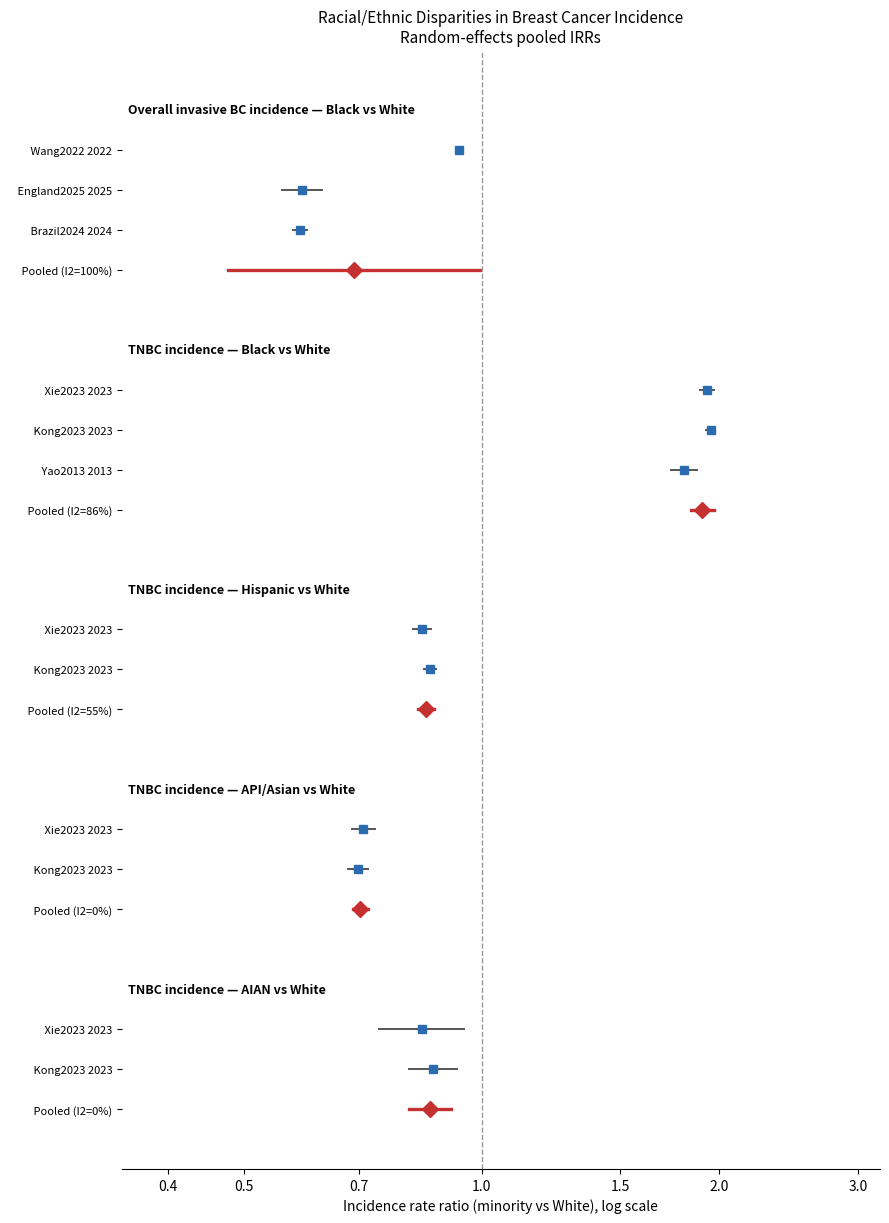

Reproduce this figure in Python.
"""
Meta-Analysis: Racial/Ethnic Disparities in Breast Cancer Incidence
===================================================================
Random-effects (DerSimonian-Laird) meta-analysis of age-adjusted /
age-standardized INVASIVE breast-cancer incidence rates by race/ethnicity,
extracted from population-based registry studies (abstract-level).

Primary comparison (Method A): within-study incidence-rate ratio (IRR) of a
minority group vs the non-Hispanic White (NHW) / White reference, pooled
across studies by minority group and by outcome (overall vs TNBC subtype).

Outputs: pooled IRRs + 95% CI + prediction intervals, heterogeneity (I2, tau2,
Q), ASCII + matplotlib forest plots, a results JSON and a markdown summary.

NOTE on data: NCBI/PubMed is blocked by this environment's network policy, so
rates come from the Embase abstracts already on disk (records_tabular.csv;
see extracted_studies_breast.md). US-SEER-based studies share an underlying
data source, so independence is imperfect — see the limitations note printed
at the end. This is documented, not hidden.
"""

import math
import json
import os
from dataclasses import dataclass
from typing import List, Optional

OUTDIR = "output_breast"
os.makedirs(OUTDIR, exist_ok=True)

# ─── Data model ──────────────────────────────────────────────────────────────

@dataclass
class Study:
    id: str
    year: int
    source: str
    outcome: str          # bc_incidence | tnbc_incidence | erneg_incidence
    minority_group: str   # Black | Hispanic | API | AIAN
    log_irr: float
    se: float
    minority_rate: Optional[float] = None
    ref_rate: Optional[float] = None
    notes: str = ""

    @property
    def irr(self): return math.exp(self.log_irr)

    @property
    def ci_low(self): return math.exp(self.log_irr - 1.96 * self.se)

    @property
    def ci_high(self): return math.exp(self.log_irr + 1.96 * self.se)


# ─── SE helpers ──────────────────────────────────────────────────────────────

def se_log_from_ci(rate, lo, hi):
    """SE of log(rate) from a published 95% CI on the rate."""
    return (math.log(hi) - math.log(lo)) / (2 * 1.96)


def se_from_rate_cis(r_m, m_lo, m_hi, r_n, n_lo, n_hi):
    """SE of log(IRR) combining independent 95% CIs of the two rates."""
    return math.sqrt(se_log_from_ci(r_m, m_lo, m_hi) ** 2 +
                     se_log_from_ci(r_n, n_lo, n_hi) ** 2)


def se_from_cases(cases_m, cases_n):
    """Poisson SE of log(IRR) ≈ sqrt(1/cases_m + 1/cases_n)."""
    return math.sqrt(1 / max(cases_m, 1) + 1 / max(cases_n, 1))


def logirr(r_m, r_n):
    return math.log(r_m / r_n)


# ─── Dataset (see extracted_studies_breast.md for provenance) ────────────────

STUDIES: List[Study] = [

    # ══ A. OVERALL INVASIVE BC INCIDENCE ═════════════════════════════════════
    # Wang 2022 — SEER 18, 2000-2018, age>=20 (row180)
    #   NHW 190.4, NHB 178.4, API 141.3, Hispanic 133.3, AIAN 128.8 per 100k.
    #   Group case counts estimated from SEER race distribution (row62):
    #   White 772_622, Black 125_381, API 79_069, Hispanic 142_325, AIAN 3_389.
    Study("Wang2022", 2022, "SEER 2000-2018", "bc_incidence", "Black",
          logirr(178.4, 190.4), se_from_cases(125_381, 772_622),
          178.4, 190.4, "SEER18 age>=20"),
    Study("Wang2022", 2022, "SEER 2000-2018", "bc_incidence", "API",
          logirr(141.3, 190.4), se_from_cases(79_069, 772_622),
          141.3, 190.4, "SEER18 age>=20"),
    Study("Wang2022", 2022, "SEER 2000-2018", "bc_incidence", "Hispanic",
          logirr(133.3, 190.4), se_from_cases(142_325, 772_622),
          133.3, 190.4, "SEER18 age>=20"),
    Study("Wang2022", 2022, "SEER 2000-2018", "bc_incidence", "AIAN",
          logirr(128.8, 190.4), se_from_cases(3_389, 772_622),
          128.8, 190.4, "SEER18 age>=20"),

    # England 2025 — NCRAS, 2011-2019, age>=25 (row63). ASIRs with 95% CIs.
    Study("England2025", 2025, "England NCRAS 2011-2019", "bc_incidence", "Black",
          logirr(118.2, 199.6), se_from_rate_cis(118.2, 111.6, 125.1,
                                                  199.6, 198.9, 200.3),
          118.2, 199.6, "Black African vs white British, ASIR"),

    # Brazil 2024 — 13 population registries, 2010-2015 (row88).
    #   White 101.3, Black 59.7. Group counts estimated (White ~40k, Black ~12k).
    Study("Brazil2024", 2024, "Brazil registries 2010-2015", "bc_incidence", "Black",
          logirr(59.7, 101.3), se_from_cases(12_000, 40_000),
          59.7, 101.3, "median incidence, distinct population"),

    # ══ B. TRIPLE-NEGATIVE BC (TNBC) INCIDENCE ═══════════════════════════════
    # Xie 2023 — SEER 18, 2010-2019, age>=20 (row150). TNBC n=62,623.
    #   Black 33.8, White 17.5, AIAN 14.7, Hispanic 14.7, Asian 12.4.
    #   Group counts estimated from TNBC race mix.
    Study("Xie2023", 2023, "SEER 2010-2019", "tnbc_incidence", "Black",
          logirr(33.8, 17.5), se_from_cases(12_525, 38_826),
          33.8, 17.5, "TNBC"),
    Study("Xie2023", 2023, "SEER 2010-2019", "tnbc_incidence", "AIAN",
          logirr(14.7, 17.5), se_from_cases(250, 38_826),
          14.7, 17.5, "TNBC"),
    Study("Xie2023", 2023, "SEER 2010-2019", "tnbc_incidence", "Hispanic",
          logirr(14.7, 17.5), se_from_cases(6_889, 38_826),
          14.7, 17.5, "TNBC"),
    Study("Xie2023", 2023, "SEER 2010-2019", "tnbc_incidence", "API",
          logirr(12.4, 17.5), se_from_cases(3_757, 38_826),
          12.4, 17.5, "TNBC (Asian)"),

    # Kong 2023 — USCS / NPCR-SEER, 2015-2019 (row137). Exact case counts.
    #   Black 25.2 (n=28,710), White 12.9 (n=86,195), AIAN 11.2 (n=768),
    #   Hispanic 11.1 (n=12,937), API 9.0 (n=4,969).
    Study("Kong2023", 2023, "USCS 2015-2019", "tnbc_incidence", "Black",
          logirr(25.2, 12.9), se_from_cases(28_710, 86_195),
          25.2, 12.9, "TNBC, national USCS"),
    Study("Kong2023", 2023, "USCS 2015-2019", "tnbc_incidence", "AIAN",
          logirr(11.2, 12.9), se_from_cases(768, 86_195),
          11.2, 12.9, "TNBC"),
    Study("Kong2023", 2023, "USCS 2015-2019", "tnbc_incidence", "Hispanic",
          logirr(11.1, 12.9), se_from_cases(12_937, 86_195),
          11.1, 12.9, "TNBC"),
    Study("Kong2023", 2023, "USCS 2015-2019", "tnbc_incidence", "API",
          logirr(9.0, 12.9), se_from_cases(4_969, 86_195),
          9.0, 12.9, "TNBC"),

    # Yao 2013 — SEER 18 national, 2010 (row367). Black 20.4, White 11.3.
    #   Single year; counts estimated (Black ~4k, White ~8k).
    Study("Yao2013", 2013, "SEER 2010", "tnbc_incidence", "Black",
          logirr(20.4, 11.3), se_from_cases(4_000, 8_000),
          20.4, 11.3, "TNBC, national SEER18 single year"),

    # ══ C. ER-NEGATIVE BC INCIDENCE (single-study context) ═══════════════════
    # Jenkins 2025 — SEER, 2013-2015 (row67). NHB 43.1, NHW 24.0. ER- counts.
    Study("Jenkins2025", 2025, "SEER 2013-2015", "erneg_incidence", "Black",
          logirr(43.1, 24.0), se_from_cases(5_117, 15_040),
          43.1, 24.0, "ER-negative, age 20-74"),
]


# ─── Random-effects meta-analysis (DerSimonian-Laird) ─────────────────────────

def random_effects_meta(studies: List[Study]):
    k = len(studies)
    if k == 0:
        return None
    yi = [s.log_irr for s in studies]
    vi = [s.se ** 2 for s in studies]
    wi_fixed = [1 / v for v in vi]

    theta_fixed = sum(w * y for w, y in zip(wi_fixed, yi)) / sum(wi_fixed)
    Q = sum(w * (y - theta_fixed) ** 2 for w, y in zip(wi_fixed, yi))
    df = k - 1
    I2 = max(0, (Q - df) / Q * 100) if Q > 0 else 0.0
    c = sum(wi_fixed) - sum(w ** 2 for w in wi_fixed) / sum(wi_fixed)
    tau2 = max(0, (Q - df) / c) if c > 0 else 0.0

    wi_re = [1 / (v + tau2) for v in vi]
    theta_re = sum(w * y for w, y in zip(wi_re, yi)) / sum(wi_re)
    se_re = math.sqrt(1 / sum(wi_re))

    ci_low = theta_re - 1.96 * se_re
    ci_high = theta_re + 1.96 * se_re
    pi_low = theta_re - 1.96 * math.sqrt(tau2 + se_re ** 2)
    pi_high = theta_re + 1.96 * math.sqrt(tau2 + se_re ** 2)
    z = theta_re / se_re
    p = 2 * (1 - _norm_cdf(abs(z)))

    return {
        "k": k, "theta": theta_re, "se": se_re, "irr": math.exp(theta_re),
        "ci_low": math.exp(ci_low), "ci_high": math.exp(ci_high),
        "pi_low": math.exp(pi_low), "pi_high": math.exp(pi_high),
        "I2": I2, "tau2": tau2, "Q": Q, "Q_df": df,
        "p_Q": 1 - _chi2_cdf(Q, df) if df > 0 else 1.0,
        "z": z, "p": p,
    }


def _norm_cdf(x):
    return 0.5 * (1 + math.erf(x / math.sqrt(2)))


def _chi2_cdf(x, df):
    # Series expansion overflows for very large x; cdf -> 1 there.
    if x > df + 200:
        return 1.0
    return _reg_gamma(df / 2, x / 2)


def _reg_gamma(a, x, max_iter=500, tol=1e-12):
    if x <= 0:
        return 0.0
    ln_gamma_a = math.lgamma(a)
    total = 1.0
    term = 1.0
    for n in range(1, max_iter):
        term *= x / (a + n)
        total += term
        if abs(term) < tol:
            break
    return math.exp(-x + a * math.log(x) - ln_gamma_a) * total / a


# ─── ASCII forest plot ───────────────────────────────────────────────────────

def forest_plot(studies, result, title, width=76):
    lines = ["=" * width, f"  {title}", "=" * width,
             f"  {'Study':<22} {'IRR':>6} {'95% CI':>18}  {'Weight%':>7}",
             "-" * width]
    tau2 = result["tau2"]
    wi = [1 / (s.se ** 2 + tau2) for s in studies]
    total_w = sum(wi)
    for s, w in zip(studies, wi):
        ci = f"({s.ci_low:.2f}-{s.ci_high:.2f})"
        lines.append(f"  {s.id + ' ' + str(s.year):<22} {s.irr:>6.3f} {ci:>18}  {w/total_w*100:>6.1f}%")
    lines.append("-" * width)
    lines.append(f"  {'Pooled (RE)':<22} {result['irr']:>6.3f} "
                 f"({result['ci_low']:.3f}-{result['ci_high']:.3f})")
    lines.append(f"  {'Prediction interval':<22}        "
                 f"({result['pi_low']:.3f}-{result['pi_high']:.3f})")
    lines.append("-" * width)
    lines.append(f"  I2 = {result['I2']:.1f}%   tau2 = {result['tau2']:.4f}   "
                 f"Q({result['Q_df']}) = {result['Q']:.2f}   p = {result['p_Q']:.3f}")
    lines.append("=" * width)
    return "\n".join(lines)


# ─── Analyses ────────────────────────────────────────────────────────────────

ANALYSES = {
    "Overall invasive BC incidence — Black vs White":
        ("bc_incidence", "Black"),
    "TNBC incidence — Black vs White":
        ("tnbc_incidence", "Black"),
    "TNBC incidence — Hispanic vs White":
        ("tnbc_incidence", "Hispanic"),
    "TNBC incidence — API/Asian vs White":
        ("tnbc_incidence", "API"),
    "TNBC incidence — AIAN vs White":
        ("tnbc_incidence", "AIAN"),
}

SINGLE_STUDY = {
    "Overall invasive BC incidence — Hispanic vs NHW": ("bc_incidence", "Hispanic"),
    "Overall invasive BC incidence — API vs NHW":      ("bc_incidence", "API"),
    "Overall invasive BC incidence — AIAN vs NHW":     ("bc_incidence", "AIAN"),
    "ER-negative BC incidence — Black vs NHW":          ("erneg_incidence", "Black"),
}


def subset(outcome, group):
    return [s for s in STUDIES if s.outcome == outcome and s.minority_group == group]


def run_all():
    results = {}
    print("\n" + "=" * 76)
    print("  META-ANALYSIS — Racial/Ethnic Disparities in Breast Cancer Incidence")
    print("=" * 76 + "\n")

    for label, (outcome, group) in ANALYSES.items():
        sub = subset(outcome, group)
        if len(sub) < 2:
            print(f"[SKIP pooling] {label} — only {len(sub)} study\n")
            continue
        res = random_effects_meta(sub)
        results[label] = res
        print(forest_plot(sub, res, label))
        print()

    # Single-study estimates (reported, not pooled)
    print("=" * 76)
    print("  SINGLE-STUDY ESTIMATES (k=1, reported not pooled)")
    print("=" * 76)
    print(f"  {'Comparison':<48} {'IRR':>6}  {'95% CI':>16}")
    print("-" * 76)
    for label, (outcome, group) in SINGLE_STUDY.items():
        sub = subset(outcome, group)
        for s in sub:
            ci = f"({s.ci_low:.3f}-{s.ci_high:.3f})"
            print(f"  {label:<48} {s.irr:>6.3f}  {ci:>16}")
    print("=" * 76 + "\n")

    # Summary table
    print("=" * 76)
    print("  SUMMARY — Pooled IRRs (minority vs White), random effects")
    print("=" * 76)
    print(f"  {'Comparison':<44} {'k':>2} {'IRR':>6}  {'95% CI':>16}  {'I2':>5}  p")
    print("-" * 76)
    for label, res in results.items():
        ci = f"({res['ci_low']:.3f}-{res['ci_high']:.3f})"
        p_str = f"{res['p']:.4f}" if res['p'] >= 0.0001 else "<0.0001"
        print(f"  {label:<44} {res['k']:>2} {res['irr']:>6.3f}  {ci:>16}  "
              f"{res['I2']:>4.0f}%  {p_str}")
    print("=" * 76)

    print("\n  LIMITATION: US SEER/USCS studies share an underlying registry and")
    print("  overlapping calendar years, so the pooled CIs understate uncertainty")
    print("  (independence violated). Very high I2 reflects tiny within-study")
    print("  variance from large registries + real between-study differences.")
    print("  Interpret pooled points as summaries of direction/magnitude.\n")

    return results


def make_forest_png(results):
    try:
        import matplotlib
        matplotlib.use("Agg")
        import matplotlib.pyplot as plt
    except Exception as e:
        print(f"[matplotlib unavailable: {e}]")
        return

    rows = []  # (label, study rows, pooled)
    for label, (outcome, group) in ANALYSES.items():
        sub = subset(outcome, group)
        if len(sub) < 2:
            continue
        rows.append((label, sub, results[label]))

    total_lines = sum(len(sub) + 2 for _, sub, _ in rows) + len(rows)
    fig, ax = plt.subplots(figsize=(9, 0.42 * total_lines + 1))
    y = total_lines
    yticks, ylabels = [], []

    for label, sub, res in rows:
        y -= 1
        ax.text(0.008, y, label, fontweight="bold", fontsize=9,
                transform=ax.get_yaxis_transform(), va="center")
        for s in sub:
            y -= 1
            ax.plot([s.ci_low, s.ci_high], [y, y], color="#555", lw=1.4, zorder=2)
            ax.plot(s.irr, y, "s", color="#2b6cb0", ms=6, zorder=3)
            yticks.append(y); ylabels.append(f"   {s.id} {s.year}")
        y -= 1
        ax.plot([res["ci_low"], res["ci_high"]], [y, y], color="#c53030", lw=2.4, zorder=2)
        ax.plot(res["irr"], y, "D", color="#c53030", ms=8, zorder=3)
        yticks.append(y)
        ylabels.append(f"   Pooled (I2={res['I2']:.0f}%)")
        y -= 1

    ax.axvline(1.0, color="#999", ls="--", lw=1)
    from matplotlib.ticker import NullLocator, FixedLocator
    ax.set_xscale("log")
    ax.set_xlim(0.35, 3.2)
    ax.xaxis.set_minor_locator(NullLocator())
    ax.xaxis.set_major_locator(FixedLocator([0.4, 0.5, 0.7, 1.0, 1.5, 2.0, 3.0]))
    ax.set_xticklabels(["0.4", "0.5", "0.7", "1.0", "1.5", "2.0", "3.0"])
    ax.set_yticks(yticks); ax.set_yticklabels(ylabels, fontsize=8)
    ax.set_ylim(-0.5, total_lines + 0.5)
    ax.set_xlabel("Incidence rate ratio (minority vs White), log scale")
    ax.set_title("Racial/Ethnic Disparities in Breast Cancer Incidence\n"
                 "Random-effects pooled IRRs", fontsize=11)
    for sp in ["top", "right", "left"]:
        ax.spines[sp].set_visible(False)
    fig.tight_layout()
    path = os.path.join(OUTDIR, "forest_breast.png")
    fig.savefig(path, dpi=150, bbox_inches="tight")
    print(f"[OK] Forest plot -> {path}")


if __name__ == "__main__":
    results = run_all()

    out = {}
    for k, v in results.items():
        out[k] = {kk: (round(v[kk], 4) if isinstance(v[kk], float) else v[kk])
                  for kk in ("k", "irr", "ci_low", "ci_high", "pi_low", "pi_high",
                             "I2", "tau2", "Q", "Q_df", "p_Q", "p")}
    with open(os.path.join(OUTDIR, "meta_results_breast.json"), "w") as f:
        json.dump(out, f, indent=2)
    print(f"[OK] Results -> {OUTDIR}/meta_results_breast.json")

    make_forest_png(results)
